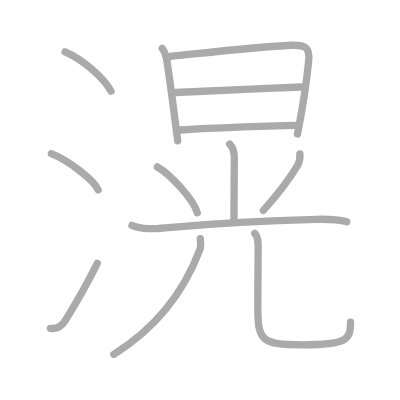
t = 0.00 s
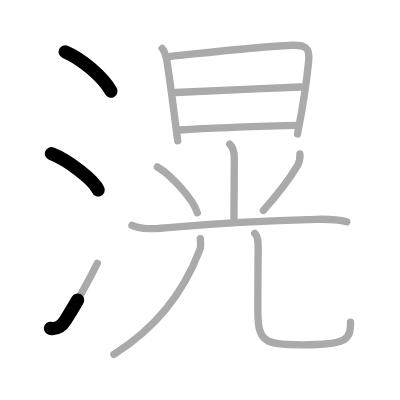
t = 2.50 s
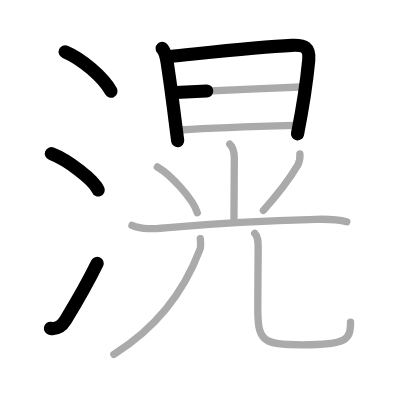
t = 5.25 s
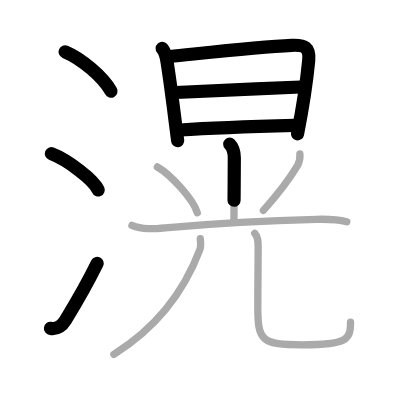
t = 7.75 s
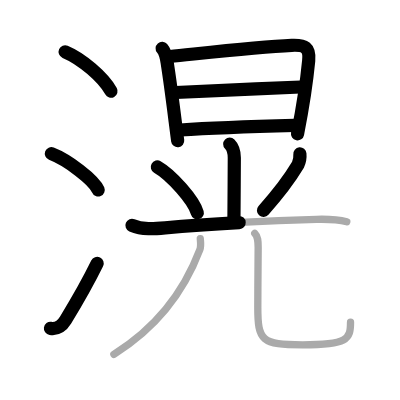
t = 10.50 s
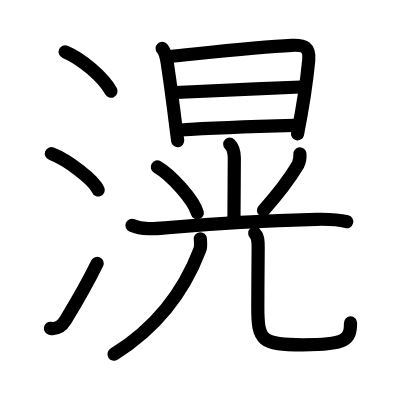
t = 13.00 s

The animated SVG that drew these frames (rendered in a browser with its animation timeline set to each time). Animation: 13 SMIL elements (animate=13); one cycle of 13.00 s.

<?xml version="1.0" standalone="no"?>
<!DOCTYPE svg PUBLIC "-//W3C//DTD SVG 1.1//EN"   "http://www.w3.org/Graphics/SVG/1.1/DTD/svg11.dtd">
<svg width="400px" height="400px"  version="1.1" xmlns="http://www.w3.org/2000/svg">
  <defs>
    <marker id="Triangle" viewBox="0 0 10 10" refX="0" refY="5" markerUnits="strokeWidth" markerWidth="3" style="stroke-opacity:0%;fill:#aaaaaa;" markerHeight="2" orient="auto">
      <path d="M 0 0 L 10 5 L 0 10 z" />
    </marker>
    
    <marker id="Arrow" viewBox="0 0 10 10" refX="5" refY="5" markerUnits="strokeWidth" markerWidth="1.8" style="stroke-opacity:0%;fill:#770000;" markerHeight="2" orient="auto">
      <path d="M 0 4 L 6 4 L 4 1 L 10 5 L 4 9 L 6 6 L 0 6 z" />
        <circle cx="5" cy="5" r="5" />
      </marker>
    
    <marker id="TriangleRed" viewBox="0 0 10 10" refX="0" refY="5" markerUnits="strokeWidth" markerWidth="3" style="stroke-opacity:0%;fill:#CC0000;" markerHeight="2" orient="auto">
      <path d="M 0 0 L 10 5 L 0 10 z" />
    </marker>
    
    <marker id="ArrowRed" viewBox="0 0 10 10" refX="5" refY="5" markerUnits="strokeWidth" markerWidth="1.8" style="stroke-opacity:0%;fill:#CC0000;" markerHeight="2" orient="auto">
      <path d="M 0 4 L 6 4 L 4 1 L 10 5 L 4 9 L 6 6 L 0 6 z" />
        <circle cx="5" cy="5" r="5" />
      </marker>
    
  </defs>
  
  <path style="fill:#ffffff; fill-opacity:100%; fill-rule:evenodd; stroke-width:0;" d="M 0 0 L 400px 0 L 400px 400px L 0 400px L 0 0" />

  <g transform="scale(3.6697247706422 3.6697247706422)">
<path style="fill:none; fill-opacity:0%; fill-rule:evenodd; stroke:#aaaaaa; stroke-opacity:100%; stroke-width: 1.5pt; stroke-linejoin:round; stroke-linecap:round;" d="M17.75 14.12c4.5 1.89 10.38 6.88 12.5 10.72"></path>
<path style="fill:none; fill-opacity:0%; fill-rule:evenodd; stroke:#aaaaaa; stroke-opacity:100%; stroke-width: 1.5pt; stroke-linejoin:round; stroke-linecap:round;" d="M14 41.88c4.5 1.74 11.62 7.17 12.75 9.88"></path>
<path style="fill:none; fill-opacity:0%; fill-rule:evenodd; stroke:#aaaaaa; stroke-opacity:100%; stroke-width: 1.5pt; stroke-linejoin:round; stroke-linecap:round;" d="M13.75 89.48c1.88 0.27 3.11-0.62 4.11-2.25c3.52-5.74 5.79-9.66 8.64-15.49"></path>
<path style="fill:none; fill-opacity:0%; fill-rule:evenodd; stroke:#aaaaaa; stroke-opacity:100%; stroke-width: 1.5pt; stroke-linejoin:round; stroke-linecap:round;" d="M44.19 13.19c0.93 1.06 1.15 2.48 1.35 3.8c0.68 4.38 1.43 10.03 2.19 16c0.23 1.77 0.46 3.58 0.69 5.38"></path>
<path style="fill:none; fill-opacity:0%; fill-rule:evenodd; stroke:#aaaaaa; stroke-opacity:100%; stroke-width: 1.5pt; stroke-linejoin:round; stroke-linecap:round;" d="M46.35 15.39c8.85-0.9 23.68-2.66 33.15-3.05c3.6-0.15 4.96 0.57 4.62 4.17c-0.45 4.68-1.74 13.37-3.05 20"></path>
<path style="fill:none; fill-opacity:0%; fill-rule:evenodd; stroke:#aaaaaa; stroke-opacity:100%; stroke-width: 1.5pt; stroke-linejoin:round; stroke-linecap:round;" d="M47.86 25.21c6.64-0.34 22.64-1.09 34.09-1.5"></path>
<path style="fill:none; fill-opacity:0%; fill-rule:evenodd; stroke:#aaaaaa; stroke-opacity:100%; stroke-width: 1.5pt; stroke-linejoin:round; stroke-linecap:round;" d="M49.11 35.43c10.26-0.68 19.01-0.93 31.18-1.25"></path>
<path style="fill:none; fill-opacity:0%; fill-rule:evenodd; stroke:#aaaaaa; stroke-opacity:100%; stroke-width: 1.5pt; stroke-linejoin:round; stroke-linecap:round;" d="M62.6 39.26c0.95 0.95 1.25 2.24 1.25 3.73c0 3.76-0.1 14.31-0.1 16.76"></path>
<path style="fill:none; fill-opacity:0%; fill-rule:evenodd; stroke:#aaaaaa; stroke-opacity:100%; stroke-width: 1.5pt; stroke-linejoin:round; stroke-linecap:round;" d="M42.88 45.5c3.84 2.2 9.92 9.06 10.88 12.49"></path>
<path style="fill:none; fill-opacity:0%; fill-rule:evenodd; stroke:#aaaaaa; stroke-opacity:100%; stroke-width: 1.5pt; stroke-linejoin:round; stroke-linecap:round;" d="M81.72 41.94c0.1 1.05-0.09 2.05-0.54 3.01c-2.05 3.43-4.85 7.32-9.4 12.39"></path>
<path style="fill:none; fill-opacity:0%; fill-rule:evenodd; stroke:#aaaaaa; stroke-opacity:100%; stroke-width: 1.5pt; stroke-linejoin:round; stroke-linecap:round;" d="M35.96 61.41c2.82 1.23 6.09 0.94 9.04 0.67c11.85-1.07 29.34-2.05 41.25-2.32c2.88-0.07 5.45-0.07 8.25 0.66"></path>
<path style="fill:none; fill-opacity:0%; fill-rule:evenodd; stroke:#aaaaaa; stroke-opacity:100%; stroke-width: 1.5pt; stroke-linejoin:round; stroke-linecap:round;" d="M54.58 65.06c0.06 0.75 0.26 1.96-0.13 3c-3.58 9.44-10.08 20.19-23.42 28.48"></path>
<path style="fill:none; fill-opacity:0%; fill-rule:evenodd; stroke:#aaaaaa; stroke-opacity:100%; stroke-width: 1.5pt; stroke-linejoin:round; stroke-linecap:round;" d="M69.42 63.57c0.88 0.88 0.93 2.05 0.93 3.86c0 3.66-0.1 10.7-0.1 16.32c0 9.12 1 10.21 12.21 10.21c12.17 0 13.06-1.46 13.06-6.17"></path>

<path style="fill:none; fill-opacity:0%; fill-rule:evenodd; stroke:#000000; stroke-opacity:100%; stroke-width: 2.7pt; stroke-linejoin:round; stroke-linecap:round;" d="M17.75 14.12c4.5 1.89 10.38 6.88 12.5 10.72" pathLength="100" stroke-dashoffset="100" stroke-dasharray="100 105"><animate id="dashAnim1" attributeName="stroke-dashoffset" from="100" to="0" dur="1s" calcMode="linear" fill="freeze"/></path>
<path style="fill:none; fill-opacity:0%; fill-rule:evenodd; stroke:#000000; stroke-opacity:100%; stroke-width: 2.7pt; stroke-linejoin:round; stroke-linecap:round;" d="M14 41.88c4.5 1.74 11.62 7.17 12.75 9.88" pathLength="100" stroke-dashoffset="100" stroke-dasharray="100 105"><animate id="dashAnim2" attributeName="stroke-dashoffset" from="100" to="0" dur="1s" calcMode="linear" begin="dashAnim1.end" fill="freeze"/></path>
<path style="fill:none; fill-opacity:0%; fill-rule:evenodd; stroke:#000000; stroke-opacity:100%; stroke-width: 2.7pt; stroke-linejoin:round; stroke-linecap:round;" d="M13.75 89.48c1.88 0.27 3.11-0.62 4.11-2.25c3.52-5.74 5.79-9.66 8.64-15.49" pathLength="100" stroke-dashoffset="100" stroke-dasharray="100 105"><animate id="dashAnim3" attributeName="stroke-dashoffset" from="100" to="0" dur="1s" calcMode="linear" begin="dashAnim2.end" fill="freeze"/></path>
<path style="fill:none; fill-opacity:0%; fill-rule:evenodd; stroke:#000000; stroke-opacity:100%; stroke-width: 2.7pt; stroke-linejoin:round; stroke-linecap:round;" d="M44.19 13.19c0.93 1.06 1.15 2.48 1.35 3.8c0.68 4.38 1.43 10.03 2.19 16c0.23 1.77 0.46 3.58 0.69 5.38" pathLength="100" stroke-dashoffset="100" stroke-dasharray="100 105"><animate id="dashAnim4" attributeName="stroke-dashoffset" from="100" to="0" dur="1s" calcMode="linear" begin="dashAnim3.end" fill="freeze"/></path>
<path style="fill:none; fill-opacity:0%; fill-rule:evenodd; stroke:#000000; stroke-opacity:100%; stroke-width: 2.7pt; stroke-linejoin:round; stroke-linecap:round;" d="M46.35 15.39c8.85-0.9 23.68-2.66 33.15-3.05c3.6-0.15 4.96 0.57 4.62 4.17c-0.45 4.68-1.74 13.37-3.05 20" pathLength="100" stroke-dashoffset="100" stroke-dasharray="100 105"><animate id="dashAnim5" attributeName="stroke-dashoffset" from="100" to="0" dur="1s" calcMode="linear" begin="dashAnim4.end" fill="freeze"/></path>
<path style="fill:none; fill-opacity:0%; fill-rule:evenodd; stroke:#000000; stroke-opacity:100%; stroke-width: 2.7pt; stroke-linejoin:round; stroke-linecap:round;" d="M47.86 25.21c6.64-0.34 22.64-1.09 34.09-1.5" pathLength="100" stroke-dashoffset="100" stroke-dasharray="100 105"><animate id="dashAnim6" attributeName="stroke-dashoffset" from="100" to="0" dur="1s" calcMode="linear" begin="dashAnim5.end" fill="freeze"/></path>
<path style="fill:none; fill-opacity:0%; fill-rule:evenodd; stroke:#000000; stroke-opacity:100%; stroke-width: 2.7pt; stroke-linejoin:round; stroke-linecap:round;" d="M49.11 35.43c10.26-0.68 19.01-0.93 31.18-1.25" pathLength="100" stroke-dashoffset="100" stroke-dasharray="100 105"><animate id="dashAnim7" attributeName="stroke-dashoffset" from="100" to="0" dur="1s" calcMode="linear" begin="dashAnim6.end" fill="freeze"/></path>
<path style="fill:none; fill-opacity:0%; fill-rule:evenodd; stroke:#000000; stroke-opacity:100%; stroke-width: 2.7pt; stroke-linejoin:round; stroke-linecap:round;" d="M62.6 39.26c0.95 0.95 1.25 2.24 1.25 3.73c0 3.76-0.1 14.31-0.1 16.76" pathLength="100" stroke-dashoffset="100" stroke-dasharray="100 105"><animate id="dashAnim8" attributeName="stroke-dashoffset" from="100" to="0" dur="1s" calcMode="linear" begin="dashAnim7.end" fill="freeze"/></path>
<path style="fill:none; fill-opacity:0%; fill-rule:evenodd; stroke:#000000; stroke-opacity:100%; stroke-width: 2.7pt; stroke-linejoin:round; stroke-linecap:round;" d="M42.88 45.5c3.84 2.2 9.92 9.06 10.88 12.49" pathLength="100" stroke-dashoffset="100" stroke-dasharray="100 105"><animate id="dashAnim9" attributeName="stroke-dashoffset" from="100" to="0" dur="1s" calcMode="linear" begin="dashAnim8.end" fill="freeze"/></path>
<path style="fill:none; fill-opacity:0%; fill-rule:evenodd; stroke:#000000; stroke-opacity:100%; stroke-width: 2.7pt; stroke-linejoin:round; stroke-linecap:round;" d="M81.72 41.94c0.1 1.05-0.09 2.05-0.54 3.01c-2.05 3.43-4.85 7.32-9.4 12.39" pathLength="100" stroke-dashoffset="100" stroke-dasharray="100 105"><animate id="dashAnim10" attributeName="stroke-dashoffset" from="100" to="0" dur="1s" calcMode="linear" begin="dashAnim9.end" fill="freeze"/></path>
<path style="fill:none; fill-opacity:0%; fill-rule:evenodd; stroke:#000000; stroke-opacity:100%; stroke-width: 2.7pt; stroke-linejoin:round; stroke-linecap:round;" d="M35.96 61.41c2.82 1.23 6.09 0.94 9.04 0.67c11.85-1.07 29.34-2.05 41.25-2.32c2.88-0.07 5.45-0.07 8.25 0.66" pathLength="100" stroke-dashoffset="100" stroke-dasharray="100 105"><animate id="dashAnim11" attributeName="stroke-dashoffset" from="100" to="0" dur="1s" calcMode="linear" begin="dashAnim10.end" fill="freeze"/></path>
<path style="fill:none; fill-opacity:0%; fill-rule:evenodd; stroke:#000000; stroke-opacity:100%; stroke-width: 2.7pt; stroke-linejoin:round; stroke-linecap:round;" d="M54.58 65.06c0.06 0.75 0.26 1.96-0.13 3c-3.58 9.44-10.08 20.19-23.42 28.48" pathLength="100" stroke-dashoffset="100" stroke-dasharray="100 105"><animate id="dashAnim12" attributeName="stroke-dashoffset" from="100" to="0" dur="1s" calcMode="linear" begin="dashAnim11.end" fill="freeze"/></path>
<path style="fill:none; fill-opacity:0%; fill-rule:evenodd; stroke:#000000; stroke-opacity:100%; stroke-width: 2.7pt; stroke-linejoin:round; stroke-linecap:round;" d="M69.42 63.57c0.88 0.88 0.93 2.05 0.93 3.86c0 3.66-0.1 10.7-0.1 16.32c0 9.12 1 10.21 12.21 10.21c12.17 0 13.06-1.46 13.06-6.17" pathLength="100" stroke-dashoffset="100" stroke-dasharray="100 105"><animate id="dashAnim13" attributeName="stroke-dashoffset" from="100" to="0" dur="1s" calcMode="linear" begin="dashAnim12.end" fill="freeze"/></path>

</g>

</svg>  
          
